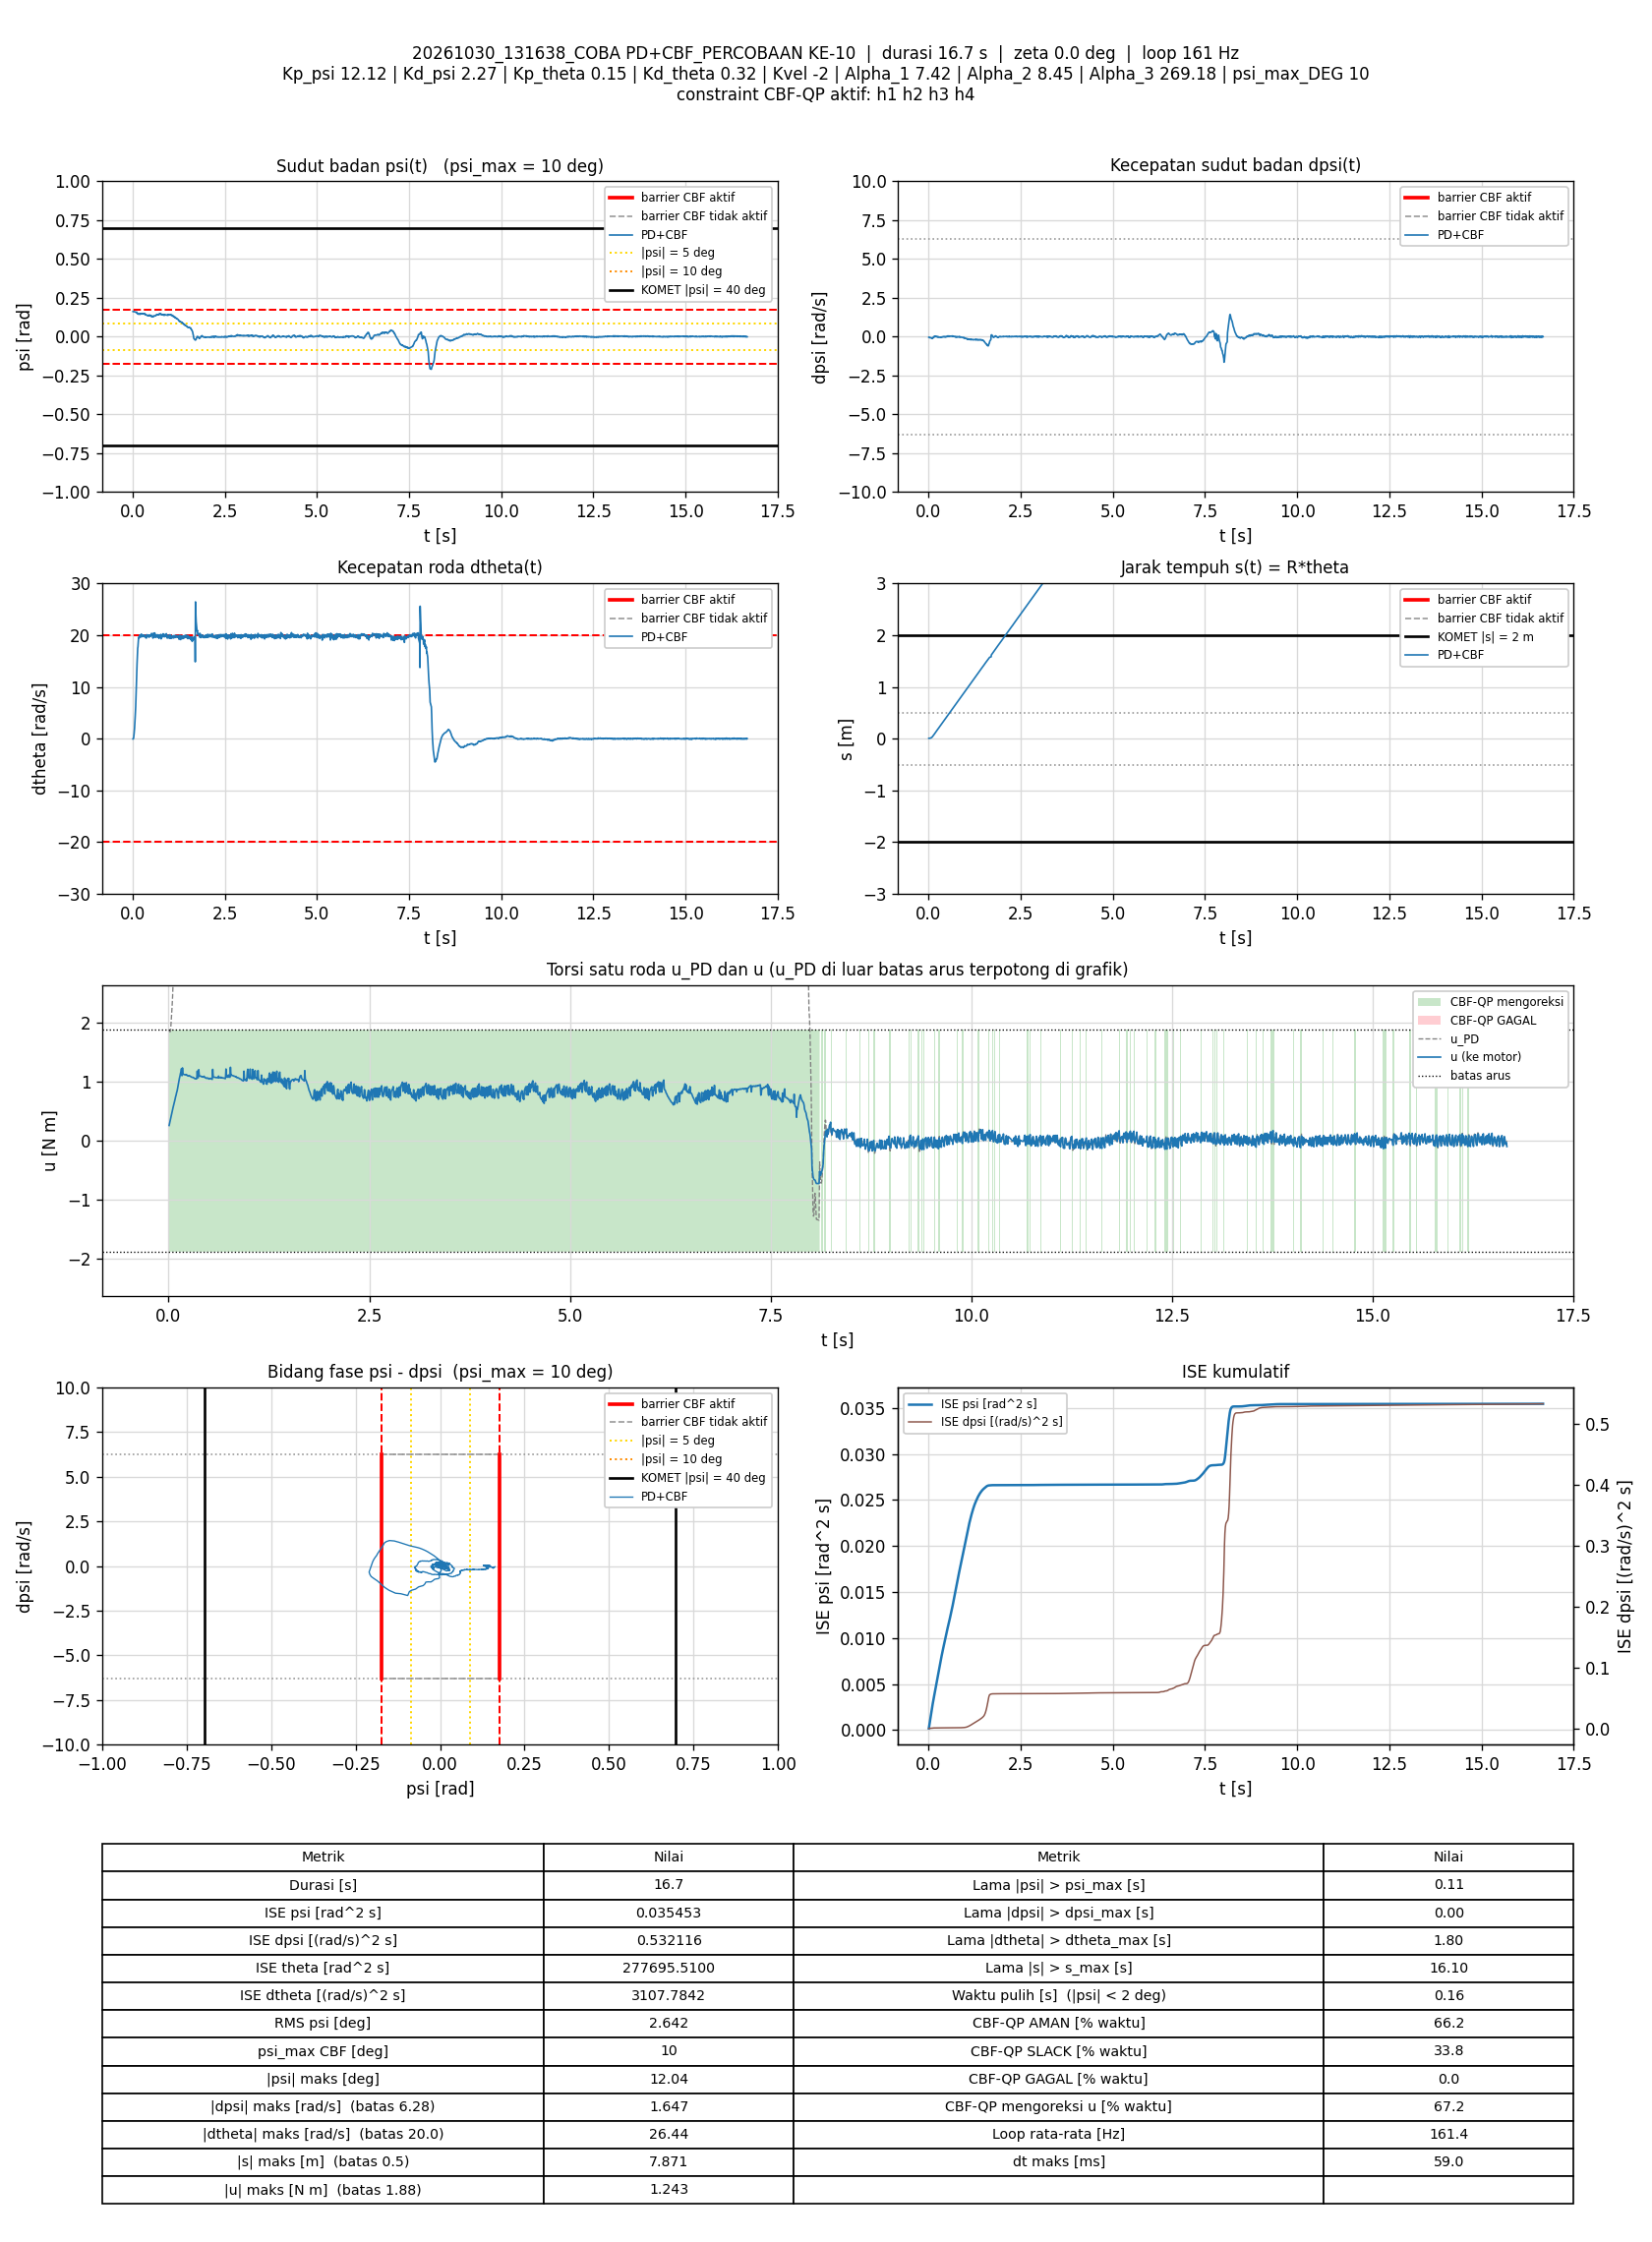

The file beside this chart, header and first rows:
t_s, theta_rad, dtheta_rad_s, psi_rad, dpsi_rad_s, error_theta, error_dtheta, error_psi, error_dpsi, u_PD_Nm, u_Nm, status_cbf, dorong_N, ISE_theta, ISE_dtheta, ISE_psi, ISE_dpsi, Kp_psi, Kd_psi, Kp_theta, Kd_theta, Kvel, Alpha_1, Alpha_2
0.007107, 0.1622, -0.05169, 0.1621, -0.03738, -0.1622, 0.05169, -0.1621, 0.03738, 1.863, 0.2589, AMAN, 0, 0.0001871, 1.8990071e-05, 0.0001867, 9.9331285e-06, 12.12, 2.27, 0.15, 0.32, -2, 7.42, 8.45
0.01396, 0.1615, -0.05798, 0.1615, -0.04032, -0.1615, 0.05798, -0.1615, 0.04032, 1.847, 0.3021, AMAN, 0, 0.0003659, 4.203832e-05, 0.0003654, 2.1076259e-05, 12.12, 2.27, 0.15, 0.32, -2, 7.42, 8.45
0.02006, 0.1633, 0.02149, 0.161, -0.05084, -0.1633, -0.02149, -0.161, 0.05084, 1.842, 0.3398, AMAN, 0, 0.0005284, 4.4853285e-05, 0.0005234, 3.6833223e-05, 12.12, 2.27, 0.15, 0.32, -2, 7.42, 8.45
0.02596, 0.1694, 0.211, 0.1613, -0.06483, -0.1694, -0.211, -0.1613, 0.06483, 1.876, 0.3727, AMAN, 0, 0.0006976, 0.0003074, 0.0006769, 6.162038e-05, 12.12, 2.27, 0.15, 0.32, -2, 7.42, 8.45
0.03196, 0.179, 0.524, 0.1614, -0.0555, -0.179, -0.524, -0.1614, 0.0555, 1.998, 0.415, AMAN, 0, 0.0008898, 0.001955, 0.0008333, 8.0107563e-05, 12.12, 2.27, 0.15, 0.32, -2, 7.42, 8.45
0.03796, 0.1944, 0.9899, 0.1611, -0.0643, -0.1944, -0.9899, -0.1611, 0.0643, 2.123, 0.449, AMAN, 0, 0.001117, 0.007833, 0.0009889, 0.0001049, 12.12, 2.27, 0.15, 0.32, -2, 7.42, 8.45
0.04396, 0.2126, 1.455, 0.1608, -0.06363, -0.2126, -1.455, -0.1608, 0.06363, 2.27, 0.4873, AMAN, 0, 0.001388, 0.02054, 0.001144, 0.0001292, 12.12, 2.27, 0.15, 0.32, -2, 7.42, 8.45
0.05006, 0.2352, 1.997, 0.1602, -0.06363, -0.2352, -1.997, -0.1602, 0.06363, 2.437, 0.5249, AMAN, 0, 0.001725, 0.04487, 0.001301, 0.0001539, 12.12, 2.27, 0.15, 0.32, -2, 7.42, 8.45
0.0559, 0.2649, 2.672, 0.1598, -0.06616, -0.2649, -2.672, -0.1598, 0.06616, 2.642, 0.5618, AMAN, 0, 0.002135, 0.08656, 0.00145, 0.0001795, 12.12, 2.27, 0.15, 0.32, -2, 7.42, 8.45
0.06196, 0.3001, 3.466, 0.1596, -0.07456, -0.3001, -3.466, -0.1596, 0.07456, 2.874, 0.5948, AMAN, 0, 0.002681, 0.1593, 0.001604, 0.0002132, 12.12, 2.27, 0.15, 0.32, -2, 7.42, 8.45
0.06796, 0.3447, 4.288, 0.1593, -0.08681, -0.3447, -4.288, -0.1593, 0.08681, 3.105, 0.6266, AMAN, 0, 0.003394, 0.2696, 0.001756, 0.0002584, 12.12, 2.27, 0.15, 0.32, -2, 7.42, 8.45
0.07488, 0.3955, 5.24, 0.159, -0.09134, -0.3955, -5.24, -0.159, 0.09134, 3.396, 0.6614, AMAN, 0, 0.004476, 0.4597, 0.001931, 0.0003161, 12.12, 2.27, 0.15, 0.32, -2, 7.42, 8.45
0.08096, 0.4539, 6.175, 0.158, -0.09161, -0.4539, -6.175, -0.158, 0.09161, 3.682, 0.7013, AMAN, 0, 0.005729, 0.6915, 0.002083, 0.0003671, 12.12, 2.27, 0.15, 0.32, -2, 7.42, 8.45
0.08695, 0.5316, 7.621, 0.1566, -0.08282, -0.5316, -7.621, -0.1566, 0.08282, 4.149, 0.7413, AMAN, 0, 0.007422, 1.039, 0.00223, 0.0004082, 12.12, 2.27, 0.15, 0.32, -2, 7.42, 8.45
0.09388, 0.605, 8.698, 0.1556, -0.09454, -0.605, -8.698, -0.1556, 0.09454, 4.455, 0.7738, AMAN, 0, 0.00996, 1.564, 0.002398, 0.0004702, 12.12, 2.27, 0.15, 0.32, -2, 7.42, 8.45
0.1001, 0.7017, 10.11, 0.1569, -0.09294, -0.7017, -10.11, -0.1569, 0.09294, 4.927, 0.8147, AMAN, 0, 0.01301, 2.198, 0.00255, 0.0005237, 12.12, 2.27, 0.15, 0.32, -2, 7.42, 8.45
0.1059, 0.8062, 11.51, 0.1574, -0.1209, -0.8062, -11.51, -0.1574, 0.1209, 5.316, 0.8399, AMAN, 0, 0.01683, 2.975, 0.002696, 0.0006095, 12.12, 2.27, 0.15, 0.32, -2, 7.42, 8.45
0.1119, 0.9156, 13.07, 0.1576, -0.1081, -0.9156, -13.07, -0.1576, 0.1081, 5.848, 0.8815, AMAN, 0, 0.02185, 4, 0.002845, 0.0006796, 12.12, 2.27, 0.15, 0.32, -2, 7.42, 8.45
0.1179, 1.026, 14.46, 0.1538, -0.06656, -1.026, -14.46, -0.1538, 0.06656, 6.342, 0.9329, AMAN, 0, 0.02817, 5.256, 0.002987, 0.0007062, 12.12, 2.27, 0.15, 0.32, -2, 7.42, 8.45
0.124, 1.136, 15.53, 0.1497, -0.04978, -1.136, -15.53, -0.1497, 0.04978, 6.671, 0.973, AMAN, 0, 0.03598, 6.715, 0.003122, 0.0007212, 12.12, 2.27, 0.15, 0.32, -2, 7.42, 8.45
0.1299, 1.257, 16.63, 0.1487, -0.02539, -1.257, -16.63, -0.1487, 0.02539, 7.066, 1.021, AMAN, 0, 0.04539, 8.361, 0.003254, 0.0007251, 12.12, 2.27, 0.15, 0.32, -2, 7.42, 8.45
0.1359, 1.377, 17.5, 0.1468, -0.013, -1.377, -17.5, -0.1468, 0.013, 7.349, 1.062, AMAN, 0, 0.05677, 10.2, 0.003383, 0.0007261, 12.12, 2.27, 0.15, 0.32, -2, 7.42, 8.45
0.142, 1.49, 17.76, 0.1476, -0.02539, -1.49, -17.76, -0.1476, 0.02539, 7.415, 1.095, AMAN, 0, 0.0701, 12.09, 0.003514, 0.00073, 12.12, 2.27, 0.15, 0.32, -2, 7.42, 8.45
0.1482, 1.612, 18.45, 0.1451, -0.006475, -1.612, -18.45, -0.1451, 0.006475, 7.647, 1.139, AMAN, 0, 0.0862, 14.2, 0.003645, 0.0007302, 12.12, 2.27, 0.15, 0.32, -2, 7.42, 8.45
0.1549, 1.743, 19.07, 0.145, -0.02193, -1.743, -19.07, -0.145, 0.02193, 7.812, 1.17, AMAN, 0, 0.1066, 16.65, 0.003786, 0.0007334, 12.12, 2.27, 0.15, 0.32, -2, 7.42, 8.45
0.1609, 1.87, 19.35, 0.1459, -0.004876, -1.87, -19.35, -0.1459, 0.004876, 7.949, 1.22, AMAN, 0, 0.1279, 18.92, 0.003915, 0.0007336, 12.12, 2.27, 0.15, 0.32, -2, 7.42, 8.45
0.1669, 2.003, 19.67, 0.1449, 0.02577, -2.003, -19.67, -0.1449, -0.02577, 8.108, 1.1, SLACK, 0, 0.1519, 21.24, 0.004041, 0.0007376, 12.12, 2.27, 0.15, 0.32, -2, 7.42, 8.45
0.173, 2.115, 19.43, 0.145, 0.0327, -2.115, -19.43, -0.145, -0.0327, 8.051, 1.233, AMAN, 0, 0.1789, 23.52, 0.004168, 0.000744, 12.12, 2.27, 0.15, 0.32, -2, 7.42, 8.45
0.179, 2.237, 19.56, 0.1473, 0.03722, -2.237, -19.56, -0.1473, -0.03722, 8.128, 1.137, SLACK, 0, 0.2089, 25.82, 0.004298, 0.0007523, 12.12, 2.27, 0.15, 0.32, -2, 7.42, 8.45
0.1849, 2.356, 19.62, 0.147, 0.01284, -2.356, -19.62, -0.147, -0.01284, 8.088, 1.125, SLACK, 0, 0.2417, 28.09, 0.004426, 0.0007533, 12.12, 2.27, 0.15, 0.32, -2, 7.42, 8.45
0.191, 2.477, 20.03, 0.1487, -0.001945, -2.477, -20.03, -0.1487, 0.001945, 8.207, 1.119, SLACK, 0, 0.2789, 30.52, 0.00456, 0.0007533, 12.12, 2.27, 0.15, 0.32, -2, 7.42, 8.45
0.198, 2.602, 19.96, 0.1464, 0.003784, -2.602, -19.96, -0.1464, -0.003784, 8.172, 1.118, SLACK, 0, 0.3263, 33.31, 0.00471, 0.0007534, 12.12, 2.27, 0.15, 0.32, -2, 7.42, 8.45
0.2039, 2.74, 19.99, 0.1437, 0.01098, -2.74, -19.99, -0.1437, -0.01098, 8.164, 1.117, SLACK, 0, 0.3713, 35.71, 0.004834, 0.0007542, 12.12, 2.27, 0.15, 0.32, -2, 7.42, 8.45
0.2099, 2.864, 20.03, 0.1469, 0.00485, -2.864, -20.03, -0.1469, -0.00485, 8.201, 1.116, SLACK, 0, 0.4206, 38.12, 0.004963, 0.0007543, 12.12, 2.27, 0.15, 0.32, -2, 7.42, 8.45
0.2159, 2.981, 19.96, 0.146, 0.01777, -2.981, -19.96, -0.146, -0.01777, 8.197, 1.12, SLACK, 0, 0.4738, 40.51, 0.005091, 0.0007562, 12.12, 2.27, 0.15, 0.32, -2, 7.42, 8.45
0.222, 3.093, 19.64, 0.1467, -0.001679, -3.093, -19.64, -0.1467, 0.001679, 8.058, 1.111, SLACK, 0, 0.5317, 42.84, 0.005221, 0.0007562, 12.12, 2.27, 0.15, 0.32, -2, 7.42, 8.45
0.2281, 3.224, 20.06, 0.1484, 0.002185, -3.224, -20.06, -0.1484, -0.002185, 8.224, 1.114, SLACK, 0, 0.5947, 45.28, 0.005355, 0.0007562, 12.12, 2.27, 0.15, 0.32, -2, 7.42, 8.45
0.234, 3.349, 20.22, 0.1471, -0.0186, -3.349, -20.22, -0.1471, 0.0186, 8.213, 1.101, SLACK, 0, 0.6616, 47.72, 0.005484, 0.0007583, 12.12, 2.27, 0.15, 0.32, -2, 7.42, 8.45
0.2399, 3.471, 20.15, 0.1494, -0.02886, -3.471, -20.15, -0.1494, 0.02886, 8.194, 1.097, SLACK, 0, 0.7331, 50.13, 0.005616, 0.0007632, 12.12, 2.27, 0.15, 0.32, -2, 7.42, 8.45
0.2459, 3.589, 20.13, 0.1477, -0.0182, -3.589, -20.13, -0.1477, 0.0182, 8.192, 1.098, SLACK, 0, 0.8103, 52.56, 0.005747, 0.0007652, 12.12, 2.27, 0.15, 0.32, -2, 7.42, 8.45
0.2519, 3.707, 19.94, 0.1495, -0.02952, -3.707, -19.94, -0.1495, 0.02952, 8.127, 1.094, SLACK, 0, 0.8928, 54.95, 0.005881, 0.0007705, 12.12, 2.27, 0.15, 0.32, -2, 7.42, 8.45
0.2589, 3.819, 19.76, 0.1475, -0.004077, -3.819, -19.76, -0.1475, 0.004077, 8.1, 1.101, SLACK, 0, 0.9939, 57.65, 0.006032, 0.0007706, 12.12, 2.27, 0.15, 0.32, -2, 7.42, 8.45
0.265, 3.944, 19.71, 0.1461, -0.007674, -3.944, -19.71, -0.1461, 0.007674, 8.06, 1.096, SLACK, 0, 1.088, 60.01, 0.006161, 0.0007709, 12.12, 2.27, 0.15, 0.32, -2, 7.42, 8.45
0.2709, 4.082, 20.01, 0.1465, -0.01953, -4.082, -20.01, -0.1465, 0.01953, 8.135, 1.089, SLACK, 0, 1.188, 62.41, 0.00629, 0.0007732, 12.12, 2.27, 0.15, 0.32, -2, 7.42, 8.45
0.277, 4.201, 19.89, 0.1489, -0.03152, -4.201, -19.89, -0.1489, 0.03152, 8.097, 1.085, SLACK, 0, 1.294, 64.78, 0.006423, 0.0007792, 12.12, 2.27, 0.15, 0.32, -2, 7.42, 8.45
0.283, 4.319, 19.82, 0.1489, -0.04458, -4.319, -19.82, -0.1489, 0.04458, 8.046, 1.077, SLACK, 0, 1.406, 67.14, 0.006556, 0.0007911, 12.12, 2.27, 0.15, 0.32, -2, 7.42, 8.45
0.2899, 4.444, 20.02, 0.1488, -0.04058, -4.444, -20.02, -0.1488, 0.04058, 8.118, 1.076, SLACK, 0, 1.543, 69.92, 0.006709, 0.0008025, 12.12, 2.27, 0.15, 0.32, -2, 7.42, 8.45
0.296, 4.565, 19.77, 0.1472, -0.03992, -4.565, -19.77, -0.1472, 0.03992, 8.021, 1.072, SLACK, 0, 1.67, 72.31, 0.006842, 0.0008123, 12.12, 2.27, 0.15, 0.32, -2, 7.42, 8.45
0.303, 4.699, 19.99, 0.1456, -0.02646, -4.699, -19.99, -0.1456, 0.02646, 8.102, 1.073, SLACK, 0, 1.824, 75.09, 0.00699, 0.0008171, 12.12, 2.27, 0.15, 0.32, -2, 7.42, 8.45
0.309, 4.835, 19.78, 0.1468, -0.03605, -4.835, -19.78, -0.1468, 0.03605, 8.029, 1.068, SLACK, 0, 1.964, 77.44, 0.007119, 0.0008249, 12.12, 2.27, 0.15, 0.32, -2, 7.42, 8.45
0.315, 4.954, 19.81, 0.147, -0.03619, -4.954, -19.81, -0.147, 0.03619, 8.04, 1.066, SLACK, 0, 2.111, 79.79, 0.007249, 0.0008328, 12.12, 2.27, 0.15, 0.32, -2, 7.42, 8.45
0.321, 5.07, 19.7, 0.1459, -0.05191, -5.07, -19.7, -0.1459, 0.05191, 7.955, 1.054, SLACK, 0, 2.266, 82.12, 0.007376, 0.000849, 12.12, 2.27, 0.15, 0.32, -2, 7.42, 8.45
0.327, 5.194, 19.88, 0.1466, -0.05377, -5.194, -19.88, -0.1466, 0.05377, 8.016, 1.051, SLACK, 0, 2.428, 84.5, 0.007505, 0.0008663, 12.12, 2.27, 0.15, 0.32, -2, 7.42, 8.45
0.333, 5.312, 19.93, 0.1437, -0.03832, -5.312, -19.93, -0.1437, 0.03832, 8.034, 1.052, SLACK, 0, 2.597, 86.88, 0.007629, 0.0008751, 12.12, 2.27, 0.15, 0.32, -2, 7.42, 8.45
0.339, 5.433, 19.92, 0.1456, -0.05071, -5.433, -19.92, -0.1456, 0.05071, 8.024, 1.045, SLACK, 0, 2.774, 89.26, 0.007756, 0.0008905, 12.12, 2.27, 0.15, 0.32, -2, 7.42, 8.45
0.345, 5.549, 19.86, 0.1442, -0.02406, -5.549, -19.86, -0.1442, 0.02406, 8.049, 1.053, SLACK, 0, 2.959, 91.63, 0.007881, 0.000894, 12.12, 2.27, 0.15, 0.32, -2, 7.42, 8.45
0.351, 5.663, 19.71, 0.142, -0.02246, -5.663, -19.71, -0.142, 0.02246, 7.979, 1.049, SLACK, 0, 3.151, 93.96, 0.008002, 0.000897, 12.12, 2.27, 0.15, 0.32, -2, 7.42, 8.45
0.357, 5.776, 19.49, 0.1428, -0.02926, -5.776, -19.49, -0.1428, 0.02926, 7.901, 1.178, AMAN, 0, 3.351, 96.24, 0.008125, 0.0009022, 12.12, 2.27, 0.15, 0.32, -2, 7.42, 8.45
0.363, 5.895, 19.65, 0.1405, -0.0222, -5.895, -19.65, -0.1405, 0.0222, 7.941, 1.073, SLACK, 0, 3.56, 98.56, 0.008243, 0.0009051, 12.12, 2.27, 0.15, 0.32, -2, 7.42, 8.45
0.37, 6.013, 19.67, 0.1402, -0.03072, -6.013, -19.67, -0.1402, 0.03072, 7.923, 1.065, SLACK, 0, 3.813, 101.3, 0.008381, 0.0009117, 12.12, 2.27, 0.15, 0.32, -2, 7.42, 8.45
... 2,631 more rows
